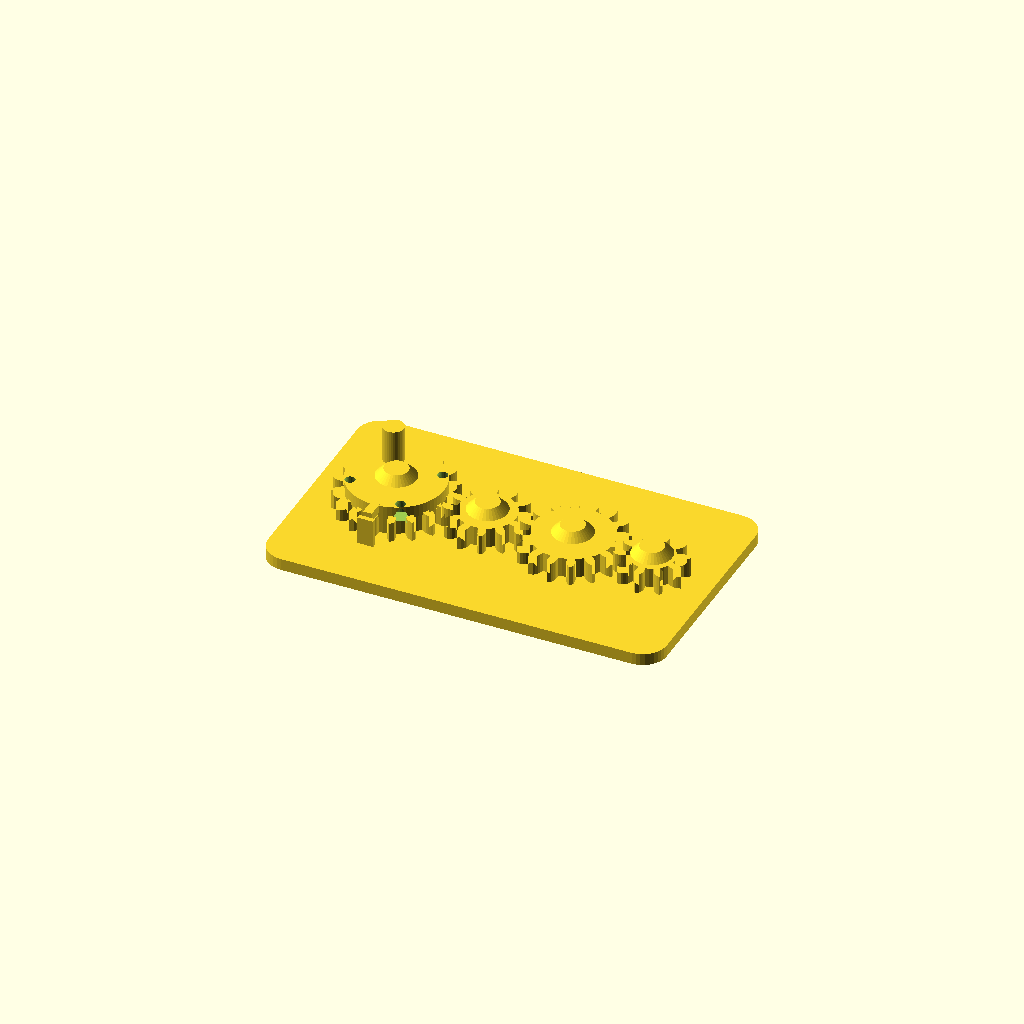
Cell 1: rendered with the file's own defaults.
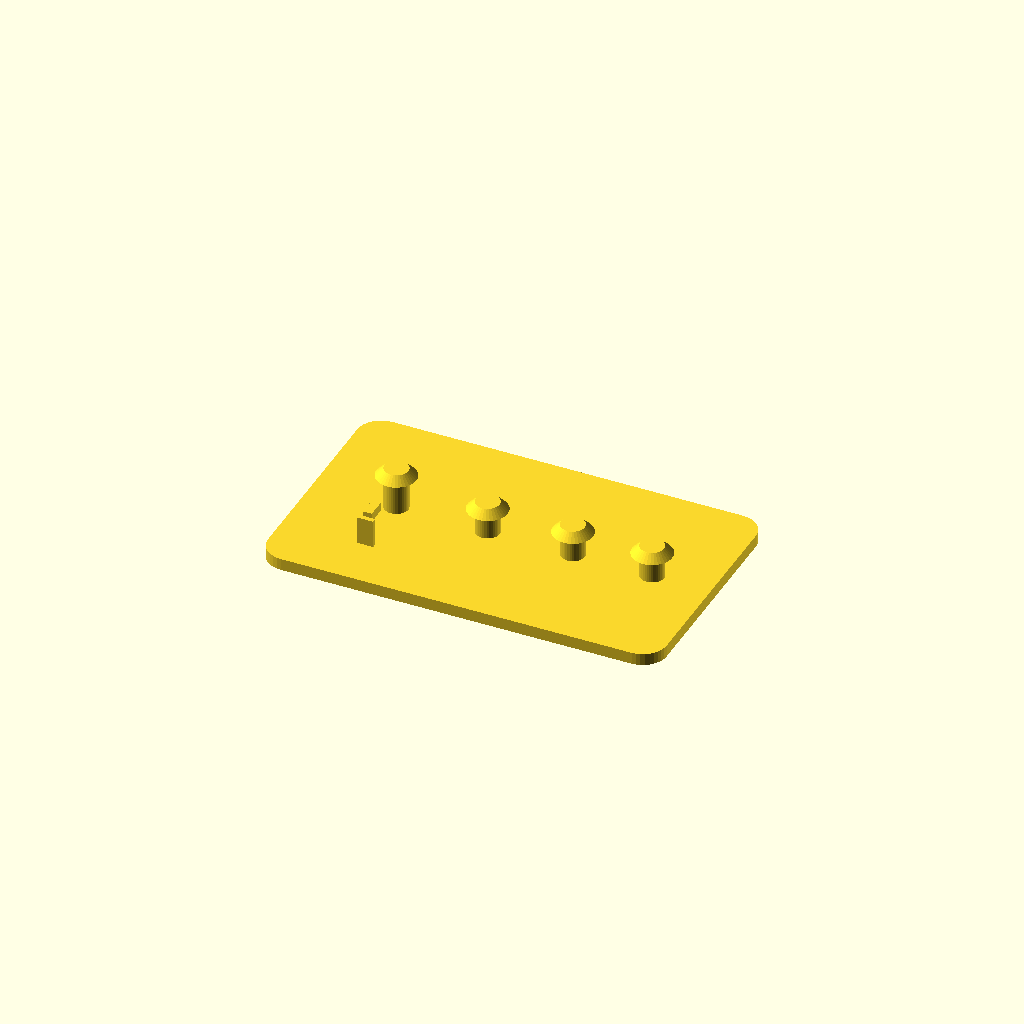
Cell 2: part = "base" (everything else at default).
All cells are drawn from one camera (rotation 55°, 0°, 25°, orthographic, colour scheme Cornfield), so only the parameter changes between them.
OpenSCAD source file results/showcase/crank_gear_train/20261103T141025Z/verify/3299c57bfb3f27f7/src/model.scad:
// Crank gear train, printed in place. PLA, Bambu Lab A1, 0.4 mm nozzle.
// Four meshing spur gears on capped fixed pins, on a 100 x 60 mm base.
// Gear 1 carries a crank peg and a notched detent flange; a flexible leaf
// on the base clicks into the flange notches every quarter turn.
//
// Print-in-place clearances used throughout (mm):
//   gear bore / pin        0.4 radial
//   gear underside / plate 0.6 vertical
//   cap underside / gear   0.6 vertical
//   detent wall / gear tip 0.6
//   gear mesh              extra centre distance 0.4 + tooth thinning 0.4
part = "assembly"; // ["assembly", "base", "gear1", "gear2", "gear3", "gear4"]

cadverify_only = "";
module instance(name, part, unit = 1) {
    echo(cadverify_instance = [name, part, unit]);
    if (cadverify_only == "" || cadverify_only == name) children();
}

/* [Gear geometry] */
mod = 1.5;                    // gear module
press_deg = 20;               // pressure angle
gear_h = 5;                   // gear thickness
backlash = 0.4;               // circumferential tooth thinning
extra_centre = 0.4;           // extra centre distance per mesh
z1 = 18; z2 = 12; z3 = 16; z4 = 10;
function pitch_r(z) = mod * z / 2;
r1 = pitch_r(z1); r2 = pitch_r(z2); r3 = pitch_r(z3); r4 = pitch_r(z4);

// centres, in assembly coordinates
y_c = 30;
x1 = 21;
x2 = x1 + r1 + r2 + extra_centre;          // 43.9
x3 = x2 + r2 + r3 + extra_centre;          // 65.3
x4 = x3 + r3 + r4 + extra_centre;          // 85.2
centres = [[x1, y_c], [x2, y_c], [x3, y_c], [x4, y_c]];

base_w = 100; base_d = 60; plate_h = 3;
gear_z = plate_h + 0.6;                    // underside of every gear: 3.6
pin_r = 3; bore_r = 3.4;                   // 0.4 radial clearance
cap_r = 5; cap_h = 2;
// cap underside is 0.6 above the top of the thing it retains
cap1_bot = gear_z + gear_h + 2.5 + 0.6;    // gear1 flange top + 0.6 = 11.7
cap_bot  = gear_z + gear_h + 0.6;          // plain gears: 9.2

/* ---------- involute gear outline ---------- */
function inv(a) = tan(a * 180 / PI) - a;   // a in radians
function pol(r, a) = [r * cos(a * 180 / PI), r * sin(a * 180 / PI)];
function rot2(p, a_deg) = [p[0] * cos(a_deg) - p[1] * sin(a_deg),
                           p[0] * sin(a_deg) + p[1] * cos(a_deg)];

function half_ang(z, r, rb, rp) =
    let(pa = press_deg * PI / 180,
        ar = acos(rb / r) * PI / 180,
        hp = PI / (2 * z) - backlash / (2 * rp))
    hp + inv(pa) - inv(ar);

function tooth_pts(z) =
    let(rp = pitch_r(z), rb = rp * cos(press_deg), rt = rp + mod,
        rr = rp - 1.25 * mod, pitch_a = 2 * PI / z,
        rs = max(rb, rr), steps = 4,
        ha_root = half_ang(z, rs, rb, rp))
    concat(
        // root arc to involute start, flank up, tip point, flank down
        [pol(rr, -pitch_a / 2), pol(rr, -ha_root)],
        [for (i = [1 : steps]) let(r = rs + (rt - rs) * i / steps)
             pol(r, -half_ang(z, r, rb, rp))],
        [for (i = [steps - 1 : -1 : 0]) let(r = rs + (rt - rs) * i / steps)
             pol(r, half_ang(z, r, rb, rp))],
        [pol(rr, ha_root)]);

function gear_pts(z) =
    [for (i = [0 : z - 1]) for (p = tooth_pts(z)) rot2(p, i * 360 / z)];

module gear_solid(z) {
    linear_extrude(height = gear_h) polygon(points = gear_pts(z));
}
module gear_plain(z) {
    difference() {
        gear_solid(z);
        translate([0, 0, -1]) cylinder(r = bore_r, h = gear_h + 2, $fn = 48);
    }
}

/* ---------- the parts, each in its own print orientation ---------- */
// base: plate on the bed, pins standing up. Origin at a plate corner.
module base() {
    // rounded plate
    hull() for (cx = [6, base_w - 6], cy = [6, base_d - 6])
        translate([cx, cy, 0]) cylinder(r = 6, h = plate_h, $fn = 36);
    // fixed pins with retaining caps (caps 45 deg conical: no support needed)
    for (i = [0 : 3]) {
        c = centres[i];
        bot = (i == 0) ? cap1_bot : cap_bot;
        translate([c[0], c[1], 0]) cylinder(r = pin_r, h = bot + cap_h, $fn = 36);
        translate([c[0], c[1], bot]) cylinder(r1 = cap_r, r2 = pin_r, h = cap_h, $fn = 36);
    }
    // flexible detent leaf, south of gear 1, plus its reaching arm and bump.
    // leaf: x 19..23, y 13.2..14.4 (0.6 clear of gear-1 tip circle), z 3..10
    translate([x1 - 2, 13.2, plate_h]) cube([4, 1.2, 7]);
    // arm at detent-flange height, reaching north to the flange edge
    translate([x1 - 1.1, 14.4, 9]) cube([2.2, 5, 2.2]);
    // support post so arm and leaf stay one body when printed alone
    translate([x1 - 0.8, 15.9, plate_h]) cube([1.6, 0.9, 6]);
    // bump: knob at the outer edge of the arm, at flange-notch radius
    translate([x1, y_c - 10.6, 9.4]) cylinder(r = 0.8, h = 1.6, $fn = 24);
}

// gear 1: gear + detent flange (with 4 notches) + crank peg. Centre origin.
module gear1() {
    difference() {
        union() {
            gear_solid(z1);
            // detent plate on the gear, dipping 0.7 below the gear top so
            // its underside bridges only 0.6 above the gear top face
            translate([0, 0, gear_h - 0.7]) cylinder(r = 12, h = 3.2, $fn = 72);
            // crank peg, standing up at radius 7.5 (clear of the notches)
            translate([0, 7.5, gear_h]) cylinder(r = 2.6, h = 11.5, $fn = 36);
        }
        translate([0, 0, -1]) cylinder(r = bore_r, h = 20, $fn = 48);
        // four deep V notches: the base bump clicks in every quarter turn
        for (a = [0, 90, 180, 270])
            rotate([0, 0, a]) translate([0, -10.6, gear_h - 1.5])
                cylinder(r1 = 2.6, r2 = 1.2, h = 4.2, $fn = 32);
    }
}
module gear2() { gear_plain(z2); }
module gear3() { gear_plain(z3); }
module gear4() { gear_plain(z4); }

/* ---------- specification echoes ---------- */
tip1 = r1 + mod; tip2 = r2 + mod; tip3 = r3 + mod; tip4 = r4 + mod;

if (part == "base") {
    echo(cadverify_spec = [
        ["bounds", [[0, 0, 0], [base_w, base_d, cap1_bot + cap_h]]],
        ["bodies", 1],
        ["through_holes", 0],
        ["support_faces", [["bed", "-z", 4000]]],
        ["overhangs_allowed", [
            ["pin cap underside gear1", [[x1 - 5, y_c - 5, cap1_bot - 0.4], [x1 + 5, y_c + 5, cap1_bot + 0.4]]],
            ["pin cap underside gear2", [[x2 - 5, y_c - 5, cap_bot - 0.4], [x2 + 5, y_c + 5, cap_bot + 0.4]]],
            ["pin cap underside gear3", [[x3 - 5, y_c - 5, cap_bot - 0.4], [x3 + 5, y_c + 5, cap_bot + 0.4]]],
            ["pin cap underside gear4", [[x4 - 5, y_c - 5, cap_bot - 0.4], [x4 + 5, y_c + 5, cap_bot + 0.4]]],
            ["detent arm underside", [[x1 - 2, 13, 8.6], [x1 + 2, 18.5, 9.4]]]
        ]],
        ["copies", 1],
        ["details", [
            ["base_plate", "material", [[10, 10, 0.5], [90, 50, 2.5]], 0.95],
            ["plate_thickness", "thickness", [50, 20, -2], [0, 0, 1], 3],
            ["pin_gear2", "material", [[x2 - 1.5, y_c - 1.5, 4], [x2 + 1.5, y_c + 1.5, 8]], 0.7],
            ["cap_gear2", "material", [[x2 - 2, y_c - 2, cap_bot + 0.3], [x2 + 2, y_c + 2, cap_bot + cap_h - 0.3]], 0.9],
            ["detent_leaf", "material", [[x1 - 1, 13.4, 4], [x1 + 1, 14.2, 8.5]], 0.9],
            ["detent_arm", "view", [[x1 - 3, 12, 2.5], [x1 + 3, 19.5, 11.5]]],
            ["pin_caps", "view", [[x1 - 6, y_c - 6, 8.5], [x4 + 6, y_c + 6, cap1_bot + cap_h + 0.5]]]
        ]]
    ]);
}
if (part == "gear1") {
    echo(cadverify_spec = [
        ["bounds", [[-tip1, -tip1, 0], [tip1, tip1, gear_h + 11.5]]],
        ["bodies", 1],
        ["through_holes", 3],
        ["support_faces", [["bed", "-z", 150]]],
        ["overhangs_allowed", []],
        ["copies", 1],
        ["details", [
            ["bore", "hole", [0, 0, -2], [0, 0, 1], [[0, 6.8], [4, 6.8]]],
            ["gear_web", "thickness", [0, -9, -2], [0, 0, 1], 5],
            ["tooth_east", "material", [[r1 - 1, -1, 1], [tip1 - 0.2, 1, 4]], 0.45],
            ["detent_flange", "material", [[4, -2, 6.5], [9, 2, 8]], 0.9],
            ["detent_notch_south", "void", [[-1.5, -12.5, 5.8], [1.5, -9.5, 7.8]], 0.5],
            ["crank_peg", "material", [[-1, 6.2, 10], [1, 8.8, 15.5]], 0.9],
            ["crank", "view", [[-3.5, 4, 4.5], [3.5, 11, gear_h + 11.5]]],
            ["teeth", "view", [[tip1 - 8, -tip1, 0], [tip1, tip1, gear_h]]]
        ]]
    ]);
}
if (part == "gear2") {
    echo(cadverify_spec = [
        ["bounds", [[-tip2, -tip2, 0], [tip2, tip2, gear_h]]],
        ["bodies", 1],
        ["through_holes", 1],
        ["support_faces", [["bed", "-z", 100]]],
        ["overhangs_allowed", []],
        ["copies", 1],
        ["details", [
            ["bore", "hole", [0, 0, -2], [0, 0, 1], [[0, 6.8], [4, 6.8]]],
            ["gear_web", "thickness", [0, 7, -2], [0, 0, 1], 5],
            ["tooth_east", "material", [[r2 - 1, -1, 1], [tip2 - 0.2, 1, 4]], 0.45],
            ["teeth", "view", [[tip2 - 7, -tip2, 0], [tip2, tip2, gear_h]]]
        ]]
    ]);
}
if (part == "gear3") {
    echo(cadverify_spec = [
        ["bounds", [[-tip3, -tip3, 0], [tip3, tip3, gear_h]]],
        ["bodies", 1],
        ["through_holes", 1],
        ["support_faces", [["bed", "-z", 150]]],
        ["overhangs_allowed", []],
        ["copies", 1],
        ["details", [
            ["bore", "hole", [0, 0, -2], [0, 0, 1], [[0, 6.8], [4, 6.8]]],
            ["gear_web", "thickness", [0, 8, -2], [0, 0, 1], 5],
            ["tooth_east", "material", [[r3 - 1, -1, 1], [tip3 - 0.2, 1, 4]], 0.45],
            ["teeth", "view", [[tip3 - 7, -tip3, 0], [tip3, tip3, gear_h]]]
        ]]
    ]);
}
if (part == "gear4") {
    echo(cadverify_spec = [
        ["bounds", [[-9.0, -8.619, 0], [9.0, 8.619, gear_h]]],
        ["bodies", 1],
        ["through_holes", 1],
        ["support_faces", [["bed", "-z", 60]]],
        ["overhangs_allowed", []],
        ["copies", 1],
        ["details", [
            ["bore", "hole", [0, 0, -2], [0, 0, 1], [[0, 6.8], [4, 6.8]]],
            ["gear_web", "thickness", [0, 5.5, -2], [0, 0, 1], 5],
            ["tooth_east", "material", [[r4 - 1, -1, 1], [tip4 - 0.2, 1, 4]], 0.45],
            ["teeth", "view", [[tip4 - 7, -tip4, 0], [tip4, tip4, gear_h]]]
        ]]
    ]);
}
if (part == "assembly") {
    echo(cadverify_spec = [
        ["bounds", [[0, 0, 0], [base_w, base_d, gear_z + gear_h + 11.5]]],
        ["support_faces", [["bed", "-z", 4000]]],
        ["allowed_interferences", []],
        ["motions", [
            ["crank_turn", ["gear1"], "rotate", [x1, y_c, 0], [0, 0, 1], [0, 360],
                ["drives", [
                    [["gear2"], "rotate", [x2, y_c, 0], [0, 0, 1], -z1 / z2],
                    [["gear3"], "rotate", [x3, y_c, 0], [0, 0, 1], z1 / z3],
                    [["gear4"], "rotate", [x4, y_c, 0], [0, 0, 1], -z1 / z4]
                ]],
                ["flex", [["gear1", "base", 0.9,
                    "detent bump on the flexible base leaf rides over the gear-1 flange between its quarter-turn notches"]]],
                ["rests", [0, 90, 180, 270, 360]]]
        ]],
        ["assembly_order", [
            [["base", "gear1", "gear2", "gear3", "gear4"], [0, 0, 0]]
        ]],
        ["print_in_place", 0.2],
        ["overhangs_allowed", [
            ["gear1 notch ceilings bridge 0.6 above gear top", [[x1 - 13, y_c - 13, 8.4], [x1 + 13, y_c + 13, 8.8]]],
            ["gear1 underside 0.6 above the plate", [[x1 - tip1, y_c - tip1, gear_z - 0.4], [x1 + tip1, y_c + tip1, gear_z + 0.4]]],
            ["gear2 underside 0.6 above the plate", [[x2 - tip2, y_c - tip2, gear_z - 0.4], [x2 + tip2, y_c + tip2, gear_z + 0.4]]],
            ["gear3 underside 0.6 above the plate", [[x3 - tip3, y_c - tip3, gear_z - 0.4], [x3 + tip3, y_c + tip3, gear_z + 0.4]]],
            ["gear4 underside 0.6 above the plate", [[x4 - tip4, y_c - tip4, gear_z - 0.4], [x4 + tip4, y_c + tip4, gear_z + 0.4]]],
            ["pin cap underside gear1", [[x1 - 5, y_c - 5, cap1_bot - 0.4], [x1 + 5, y_c + 5, cap1_bot + 0.4]]],
            ["pin cap underside gear2", [[x2 - 5, y_c - 5, cap_bot - 0.4], [x2 + 5, y_c + 5, cap_bot + 0.4]]],
            ["pin cap underside gear3", [[x3 - 5, y_c - 5, cap_bot - 0.4], [x3 + 5, y_c + 5, cap_bot + 0.4]]],
            ["pin cap underside gear4", [[x4 - 5, y_c - 5, cap_bot - 0.4], [x4 + 5, y_c + 5, cap_bot + 0.4]]],
            ["detent arm underside", [[x1 - 2, 13, 8.6], [x1 + 2, 18.5, 9.4]]]
        ]],
        ["held", ["gear1", "gear2", "gear3", "gear4"]]
    ]);
}

/* ---------- output ---------- */
if (part == "base") base();
else if (part == "gear1") gear1();
else if (part == "gear2") gear2();
else if (part == "gear3") gear3();
else if (part == "gear4") gear4();
else if (part == "assembly") {
    instance("base", "base") base();
    instance("gear1", "gear1") translate([x1, y_c, gear_z]) rotate([0, 0, 30]) gear1();
    instance("gear2", "gear2") translate([x2, y_c, gear_z]) rotate([0, 0, 180 - 180 / z2]) gear2();
    instance("gear3", "gear3") translate([x3, y_c, gear_z]) gear3();
    instance("gear4", "gear4") translate([x4, y_c, gear_z]) rotate([0, 0, 180 - 180 / z4]) gear4();
}
Parameter table extracted from the source (name, type, default, range or options):
part: string, default "assembly", options "assembly", "base", "gear1", "gear2", "gear3", "gear4"
cadverify_only: string, default ""
